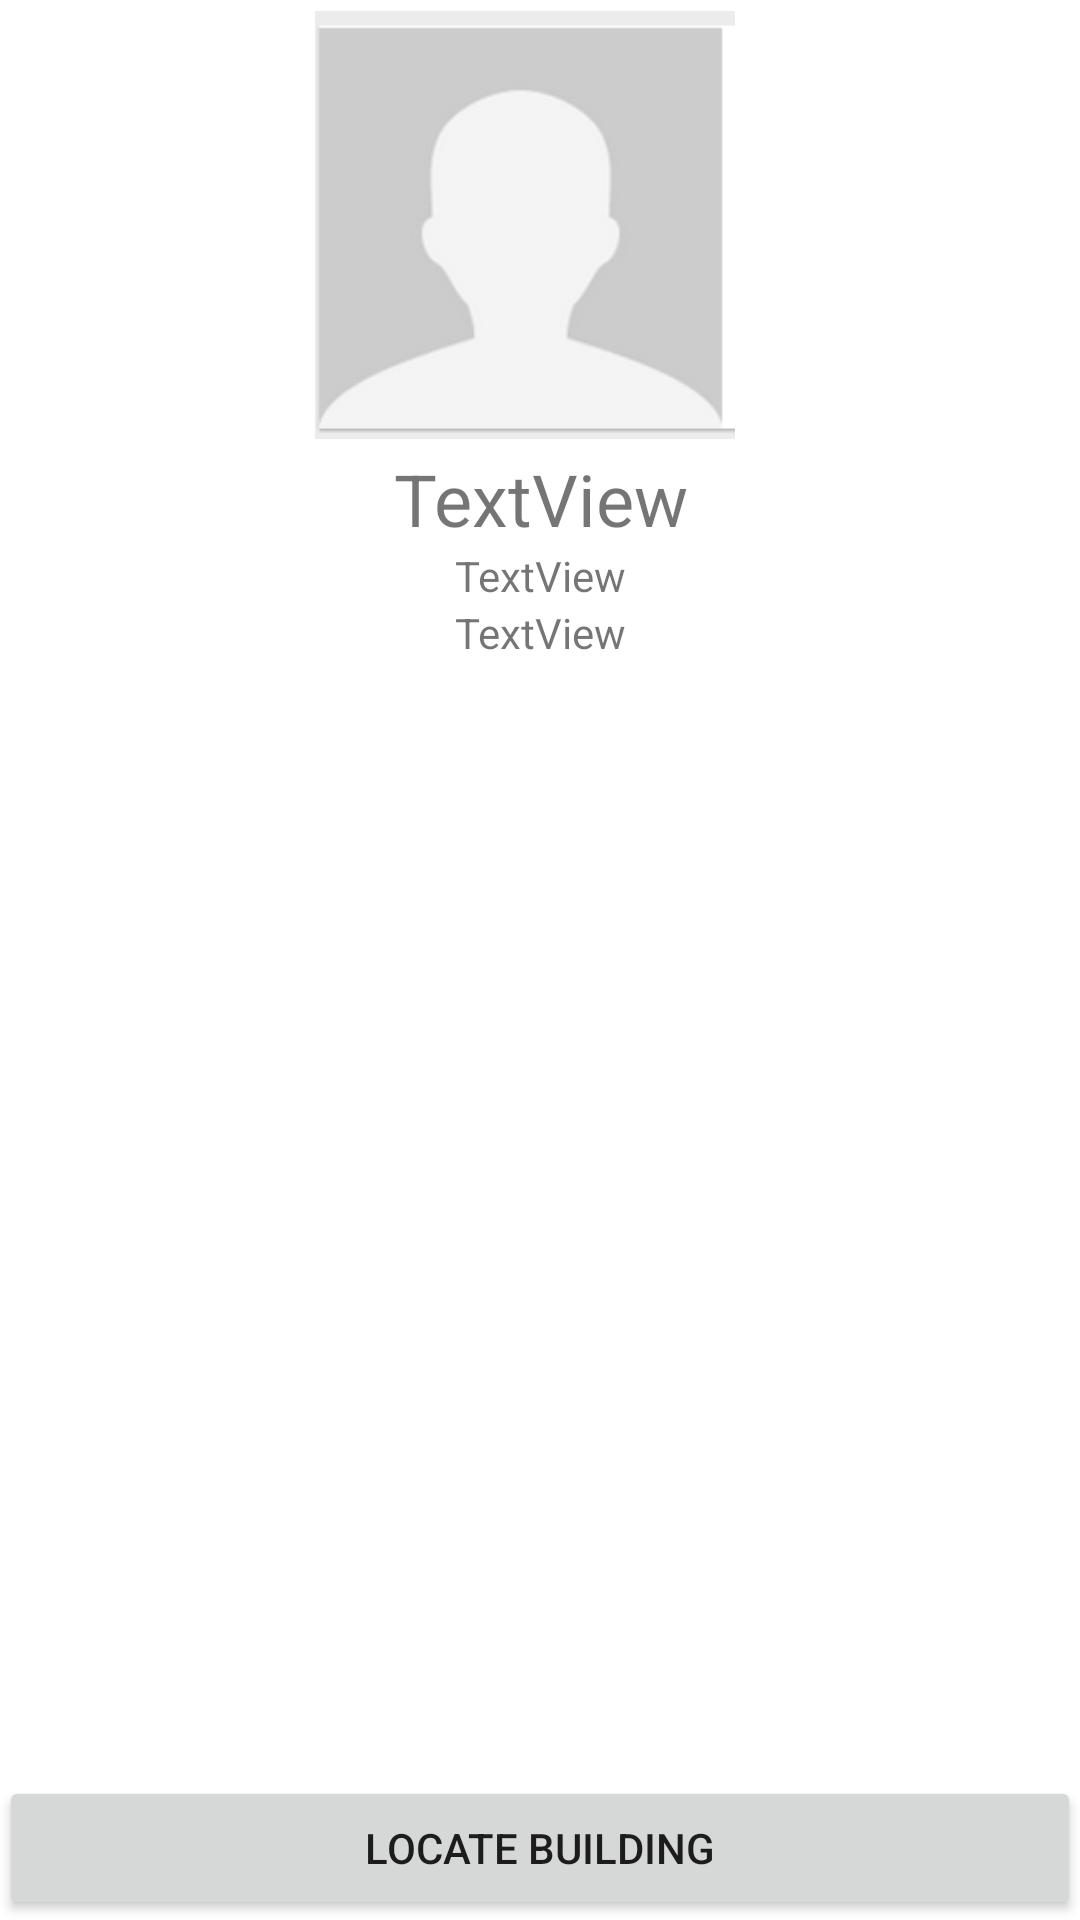

Android layout source for this screen:
<!-- AndroidManifest.xml: application theme AppTheme -->
<!-- res/layout/activity_course_details.xml -->
<?xml version="1.0" encoding="utf-8"?>
<LinearLayout xmlns:android="http://schemas.android.com/apk/res/android"
    xmlns:app="http://schemas.android.com/apk/res-auto"
    xmlns:tools="http://schemas.android.com/tools"
    android:id="@+id/activity_course_details"
    android:layout_width="match_parent"
    android:layout_height="match_parent"
    android:paddingBottom="@dimen/activity_vertical_margin"
    android:paddingLeft="@dimen/activity_horizontal_margin"
    android:paddingRight="@dimen/activity_horizontal_margin"
    android:paddingTop="@dimen/activity_vertical_margin"
    tools:context="edu.orangecoastcollege.cs273.yarrcampus.BuildingDetailsActivity"
    android:orientation="vertical">

    <LinearLayout
        android:orientation="vertical"
        android:layout_width="match_parent"
        android:layout_height="wrap_content"
        android:layout_weight="5">

        <ImageView
            android:layout_width="150dp"
            android:layout_height="150dp"
            app:srcCompat="@drawable/empty_profile_pic"
            android:id="@+id/courseProfImageView"
            android:paddingRight="10dp"
            android:onClick="viewProfDetails"
            android:layout_gravity="center" />

        <TextView
            android:text="TextView"
            android:layout_width="match_parent"
            android:layout_height="wrap_content"
            android:id="@+id/courseTitleTextView"
            android:textSize="24sp"
            android:gravity="center" />

        <TextView
            android:text="TextView"
            android:layout_width="match_parent"
            android:layout_height="wrap_content"
            android:id="@+id/courseProfessorTextView"
            android:gravity="center" />

        <TextView
        android:text="TextView"
        android:layout_width="match_parent"
        android:layout_height="wrap_content"
        android:id="@+id/crnTextView"
            android:gravity="center" />

    </LinearLayout>

    <Button
        android:text="@string/course_locate"
        android:layout_width="match_parent"
        android:layout_height="wrap_content"
        android:id="@+id/locateBuildingButton"
        android:onClick="viewBuilding" />

</LinearLayout>
<!-- resources referenced by this layout -->
<resources>
  <!-- drawable empty_profile_pic: png bitmap (drawable, 4295 bytes) -->
  <string name="course_locate">Locate Building</string>
</resources>
